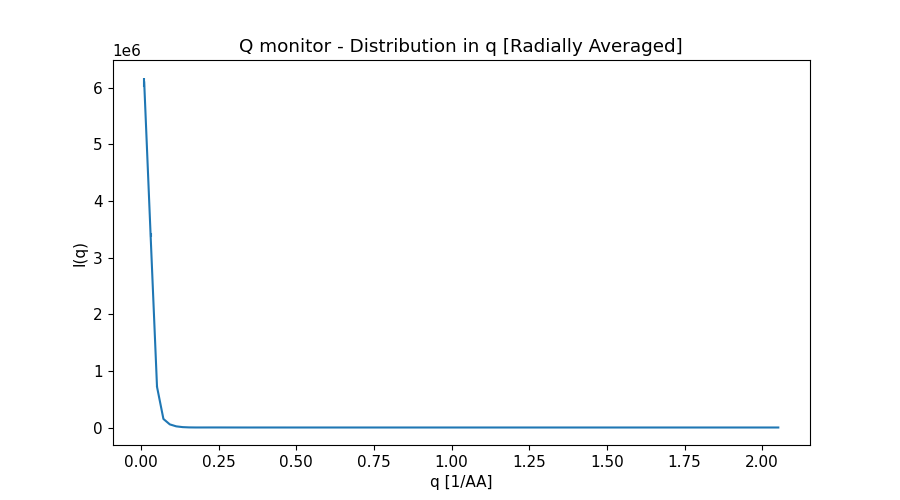

The file beside this chart, header and first rows:
x_axis, Intensity, Error
1.031128696000000074e-02, 6.097130860999999568e+06, 8.629159402999999293e+04
3.093386089000000130e-02, 3.396062925999999978e+06, 3.758114600000000064e+04
5.155643481000000278e-02, 7.190694425000000047e+05, 1.192490740999999980e+04
7.217900872999999384e-02, 1.510446761000000115e+05, 4.842994914000000222e+02
9.280158266000000655e-02, 5.500886753999999928e+04, 1.226400423999999987e+02
1.134241566000000062e-01, 2.033750290999999925e+04, 4.188089313999999774e+01
1.340467304999999887e-01, 6.696151831999999558e+03, 1.426474020999999937e+01
1.546693044000000128e-01, 1.790747241999999915e+03, 4.390359222999999922e+00
1.752918783999999897e-01, 4.784836533999999801e+02, 1.110100225999999912e+00
1.959144523000000138e-01, 4.426375368999999864e+02, 5.117970333000000371e-01
2.165370262000000101e-01, 6.457621464000000060e+02, 5.972032698999999445e-01
2.371596001000000065e-01, 7.196109196999999540e+02, 6.091881645000000178e-01
2.577821739999999751e-01, 6.173568502000000535e+02, 5.207060058000000380e-01
2.784047479999999797e-01, 4.179131722999999852e+02, 3.736934982999999821e-01
2.990273218999999760e-01, 2.210687542000000008e+02, 2.236017782999999981e-01
3.196498957999999724e-01, 8.752300891999999521e+01, 1.086475117000000046e-01
3.402724697000000242e-01, 3.151096309000000062e+01, 4.253147432999999922e-02
3.608950436999999734e-01, 3.308886605000000003e+01, 3.135112198000000044e-02
3.815176176000000252e-01, 5.863726986000000352e+01, 4.411251851999999779e-02
4.021401915000000216e-01, 7.944654486999999676e+01, 5.244305853999999684e-02
4.227627654000000179e-01, 8.162968431000000180e+01, 5.193995408000000313e-02
4.433853394000000225e-01, 6.546072467999999844e+01, 4.307444832000000001e-02
4.640079133000000189e-01, 4.085090059000000196e+01, 2.979494292000000114e-02
4.846304872000000152e-01, 1.904547923000000154e+01, 1.678782678000000084e-02
5.052530611000000116e-01, 7.129038582999999818e+00, 7.557036066000000218e-03
5.258756351000000162e-01, 5.996269315000000155e+00, 5.166682021999999611e-03
5.464982090000000126e-01, 1.158094376000000025e+01, 7.865951778000000727e-03
5.671207829000000089e-01, 1.805301967999999846e+01, 1.037265822000000073e-02
5.877433568000000053e-01, 2.100044690000000003e+01, 1.129604210000000053e-02
6.083659308000000099e-01, 1.893751295999999940e+01, 1.027498402999999991e-02
6.289885047000000062e-01, 1.330570572999999968e+01, 7.793731168000000119e-03
6.496110786000000026e-01, 7.046284288999999923e+00, 4.848613867999999882e-03
6.702336524999999989e-01, 2.783788928999999968e+00, 2.394390554000000101e-03
6.908562263999999953e-01, 1.677145584000000023e+00, 1.362567828000000019e-03
7.114788003999999999e-01, 3.172452786000000025e+00, 2.062438578000000064e-03
7.321013742999999963e-01, 5.639183946000000169e+00, 2.989440423999999933e-03
7.527239481999999926e-01, 7.350235449999999560e+00, 3.534073494000000183e-03
7.733465220999999890e-01, 7.355235730999999610e+00, 3.478298225999999858e-03
7.939690960999999936e-01, 5.755097737999999907e+00, 2.857455808999999868e-03
8.145916699999999899e-01, 3.425857437999999977e+00, 1.931711663999999967e-03
8.352142438999999863e-01, 1.484881185999999964e+00, 1.041539582000000023e-03
8.558368177999999826e-01, 6.612866114000000017e-01, 5.095509570999999472e-04
8.764593917999999872e-01, 1.024406187000000079e+00, 6.625153403999999848e-04
8.970819656999999836e-01, 2.061107740999999827e+00, 1.052002423000000060e-03
9.177045395999999799e-01, 3.032850464000000024e+00, 1.353664276000000064e-03
9.383271134999999763e-01, 3.372520948000000018e+00, 1.440122992999999995e-03
9.589496874999999809e-01, 2.917307780999999878e+00, 1.273985205000000096e-03
9.795722613999999773e-01, 1.947787238999999948e+00, 9.320074900999999676e-04
1.000194835000000060e+00, 9.520771418000000264e-01, 5.474199301999999783e-04
1.020817408999999953e+00, 3.687951939999999929e-01, 2.598002188000000088e-04
1.041439983000000069e+00, 3.671603794000000143e-01, 2.422255065000000014e-04
1.062062556999999963e+00, 8.014173449999999477e-01, 4.139559356000000107e-04
1.082685131000000078e+00, 1.316152159000000044e+00, 5.798695115999999948e-04
1.103307704999999972e+00, 1.580526768999999998e+00, 6.625709735000000341e-04
1.123930279000000088e+00, 1.465930578000000040e+00, 6.287321439999999772e-04
1.144552852999999981e+00, 1.055172838999999918e+00, 4.939845255999999844e-04
1.165175427000000097e+00, 5.715781996000000031e-01, 3.161795046000000046e-04
1.185798000999999990e+00, 2.288020775999999867e-01, 1.594261690000000036e-04
1.206420575000000106e+00, 1.350422963000000032e-01, 9.981801094000000327e-05
1.227043147999999917e+00, 2.580591777999999836e-01, 1.673546326999999871e-04
... 40 more rows
